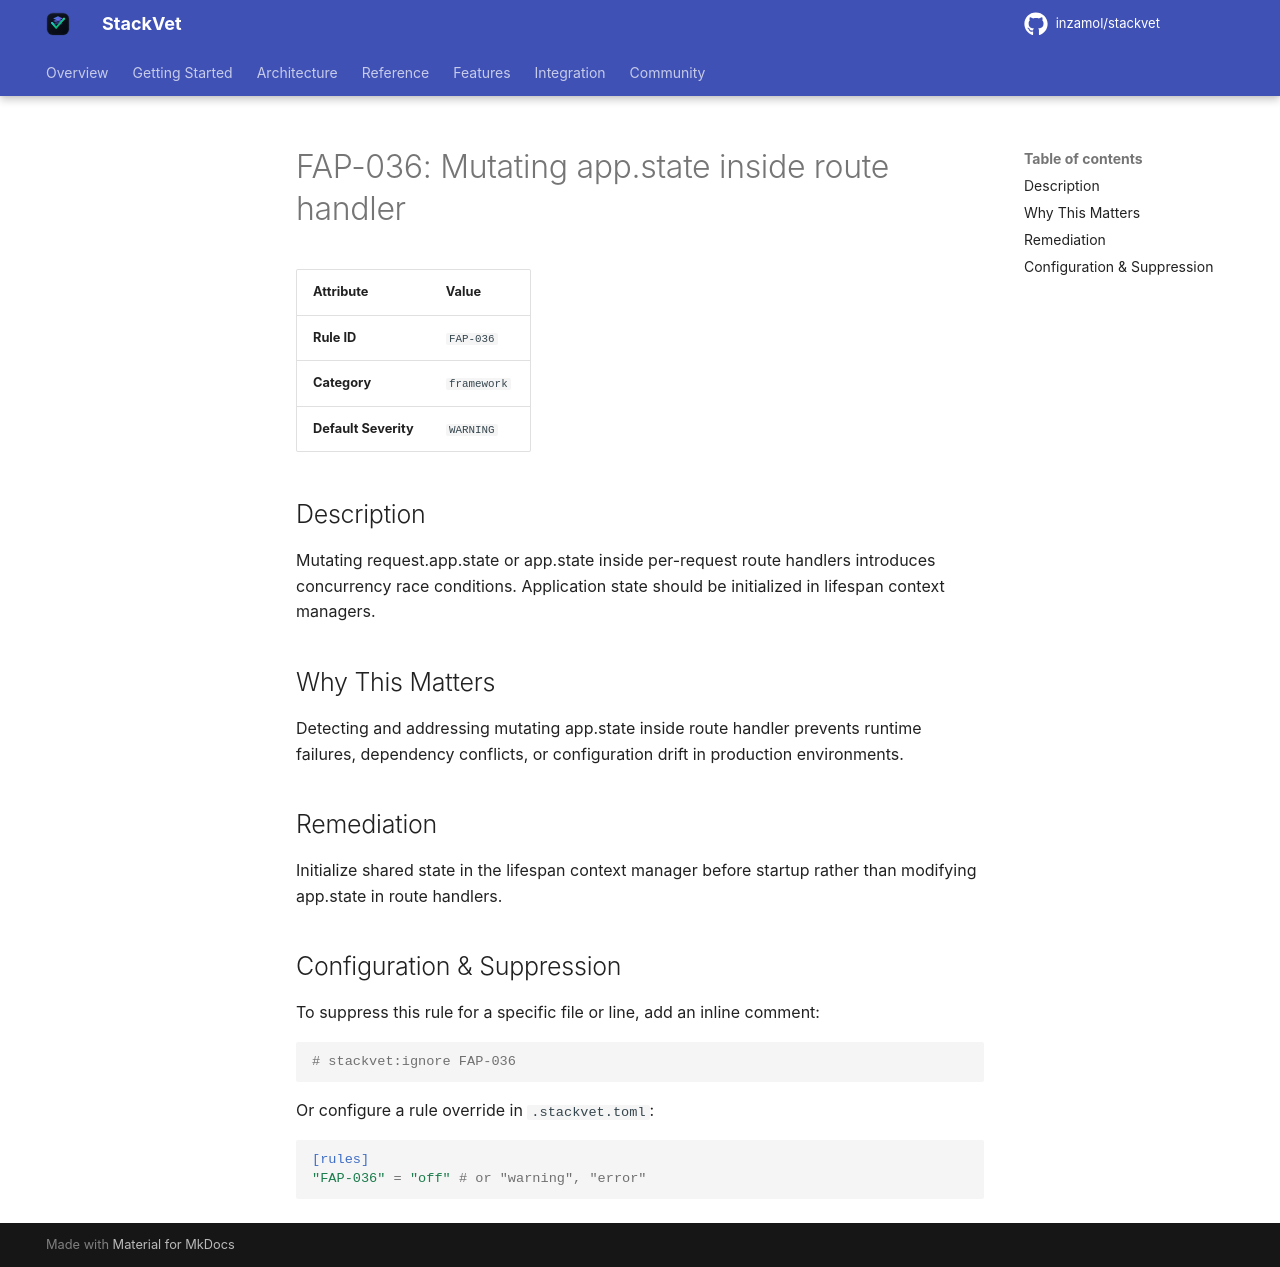

repository: inzamol/stackvet · page: rules/FAP-036/index.html · generator: mkdocs

# FAP-036: Mutating app.state inside route handler

| Attribute | Value |
|-----------|-------|
| **Rule ID** | `FAP-036` |
| **Category** | `framework` |
| **Default Severity** | `WARNING` |

## Description
Mutating request.app.state or app.state inside per-request route handlers introduces concurrency race conditions. Application state should be initialized in lifespan context managers.

## Why This Matters
Detecting and addressing mutating app.state inside route handler prevents runtime failures, dependency conflicts, or configuration drift in production environments.

## Remediation
Initialize shared state in the lifespan context manager before startup rather than modifying app.state in route handlers.

## Configuration & Suppression
To suppress this rule for a specific file or line, add an inline comment:

```python
# stackvet:ignore FAP-036
```

Or configure a rule override in `.stackvet.toml`:

```toml
[rules]
"FAP-036" = "off" # or "warning", "error"
```
